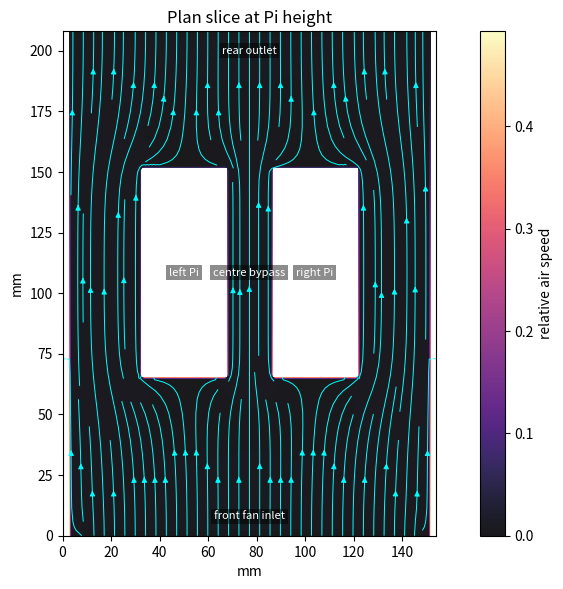
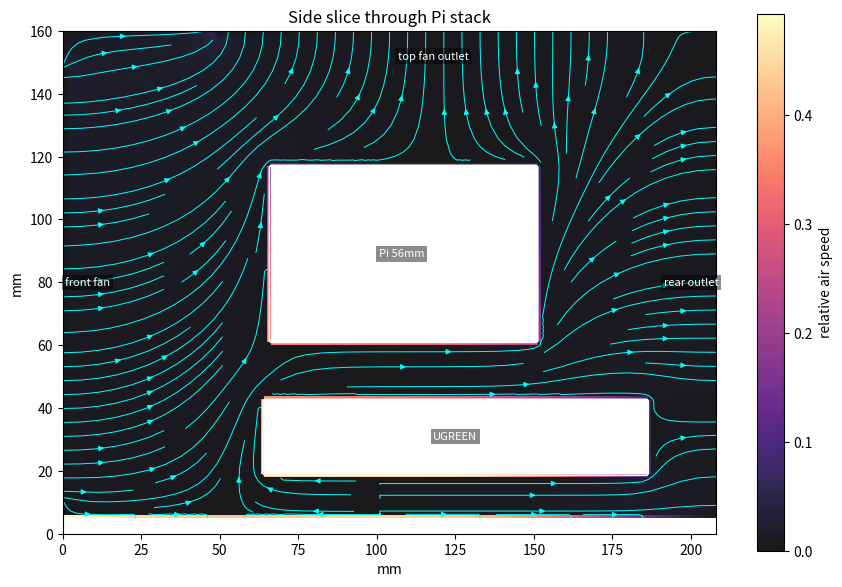
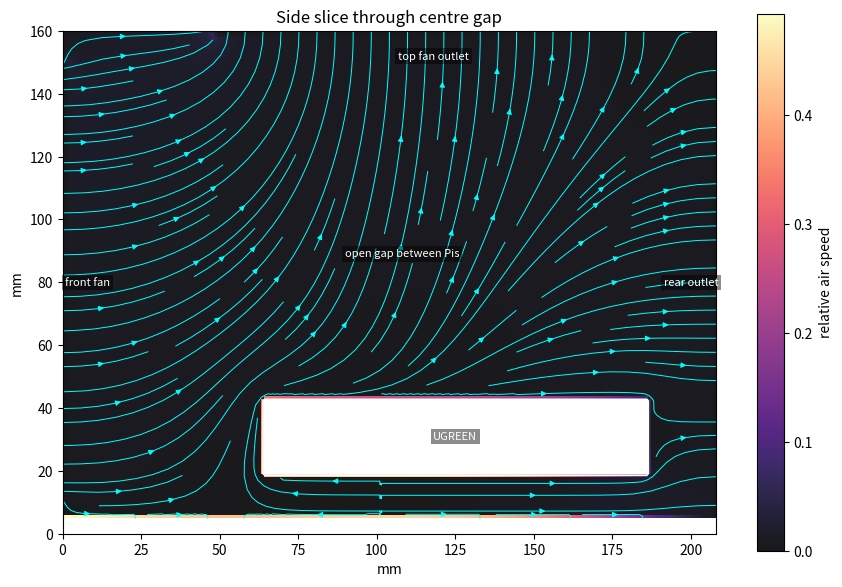

Write the Python code that produced these figures, in order.
#!/usr/bin/env python3
"""
Lightweight airflow surrogate for KOYA wind-tunnel CAD.
Solves a 2D Darcy/potential-flow pressure field on simplified slices.
This is NOT a substitute for full OpenFOAM CFD; it is a quick sanity check for
flow paths, bypasses, and dead zones using the current CAD dimensions.
"""
from pathlib import Path
import numpy as np
import matplotlib.pyplot as plt

OUT = Path('exports/airflow')
OUT.mkdir(parents=True, exist_ok=True)

# CAD dimensions, mm
body_w = 154
body_d = 208
body_h = 160
wall = 1.8
front_cassette_d = 36
fan_size = 140
fan_thick = 25
floor_h = 5
ugreen_w, ugreen_l, ugreen_h = 50, 122, 24
ugreen_y = front_cassette_d + 28
ugreen_air_under = 14
ugreen_z = floor_h + ugreen_air_under
ugreen_x0 = (body_w - ugreen_w) / 2
ugreen_x1 = ugreen_x0 + ugreen_w
ugreen_y0, ugreen_y1 = ugreen_y, ugreen_y + ugreen_l
ugreen_z0, ugreen_z1 = ugreen_z, ugreen_z + ugreen_h
pi_stack_t = 34
pi_gap = 20
pi_y = front_cassette_d + 26
pi_z = ugreen_z + ugreen_h + 14
pi_xL0 = body_w/2 - pi_gap/2 - pi_stack_t
pi_xL1 = body_w/2 - pi_gap/2
pi_xR0 = body_w/2 + pi_gap/2
pi_xR1 = pi_xR0 + pi_stack_t
pi_y0, pi_y1 = pi_y + 4, pi_y + 4 + 85
pi_z0, pi_z1 = pi_z + 4, pi_z + 4 + 56
fan_x0, fan_x1 = (body_w-fan_size)/2, (body_w+fan_size)/2
fan_z0, fan_z1 = (body_h-fan_size)/2, (body_h+fan_size)/2
top_fan_y0, top_fan_y1 = 48, 48+140
top_fan_z0, top_fan_z1 = body_h - fan_thick, body_h


def solve_pressure(nx, ny, solid, inlet, outlet, iters=5000, relax=0.72):
    """Stable weighted-Jacobi Laplace solve with fixed inlet/outlet pressure."""
    p = np.zeros((ny, nx), dtype=float)
    fixed = inlet | outlet | solid
    p[inlet] = 1.0
    p[outlet] = 0.0
    yy = np.linspace(1, 0, ny)[:, None]
    p[~fixed] = yy.repeat(nx, axis=1)[~fixed]

    upd = (~solid) & ~inlet & ~outlet
    for _ in range(iters):
        q = p.copy()
        q[solid] = 0.0
        pn = np.pad(q, ((1,1),(1,1)), mode='edge')
        sn = np.pad(solid, ((1,1),(1,1)), mode='edge')
        centre = q
        up = np.where(sn[:-2,1:-1], centre, pn[:-2,1:-1])
        dn = np.where(sn[2:,1:-1], centre, pn[2:,1:-1])
        lf = np.where(sn[1:-1,:-2], centre, pn[1:-1,:-2])
        rt = np.where(sn[1:-1,2:], centre, pn[1:-1,2:])
        avg = 0.25*(up+dn+lf+rt)
        p[upd] = (1-relax)*p[upd] + relax*avg[upd]
        p[inlet] = 1.0
        p[outlet] = 0.0
    p[solid] = np.nan
    return p


def velocity(p, solid, dx=1.0, dy=1.0):
    q = np.nan_to_num(p, nan=0.0)
    gy, gx = np.gradient(q, dy, dx)
    u, v = -gx, -gy
    u[solid] = np.nan; v[solid] = np.nan
    return u, v


def rect(mask, x0, x1, y0, y1, sx=1, sy=1):
    nx = mask.shape[1]; ny = mask.shape[0]
    ix0=max(0,int(round(x0/sx))); ix1=min(nx,int(round(x1/sx)))
    iy0=max(0,int(round(y0/sy))); iy1=min(ny,int(round(y1/sy)))
    mask[iy0:iy1, ix0:ix1] = True


def plot_case(name, extent, solid, inlet, outlet, labels):
    ny, nx = solid.shape
    p = solve_pressure(nx, ny, solid, inlet, outlet)
    u,v = velocity(p, solid)
    speed = np.sqrt(u*u+v*v)
    fig, ax = plt.subplots(figsize=(9, 6), dpi=160)
    im = ax.imshow(speed, origin='lower', extent=extent, cmap='magma', alpha=0.9)
    # streamplot expects grid x/y increasing
    xs = np.linspace(extent[0], extent[1], nx)
    ys = np.linspace(extent[2], extent[3], ny)
    ax.streamplot(xs, ys, np.nan_to_num(u), np.nan_to_num(v), color='cyan', density=1.25, linewidth=0.7, arrowsize=0.8)
    ax.contour(np.linspace(extent[0], extent[1], nx), np.linspace(extent[2], extent[3], ny), solid.astype(float), levels=[0.5], colors='white', linewidths=1.2)
    for text, xy in labels:
        ax.text(*xy, text, color='white', fontsize=8, ha='center', va='center', bbox=dict(facecolor='black', alpha=0.45, pad=2, edgecolor='none'))
    ax.set_title(name)
    ax.set_aspect('equal')
    ax.set_xlabel('mm')
    ax.set_ylabel('mm')
    fig.colorbar(im, ax=ax, label='relative air speed')
    path = OUT / (name.lower().replace(' ', '_').replace('/', '_') + '.png')
    fig.tight_layout()
    fig.savefig(path)
    plt.close(fig)
    return p,u,v,speed,path

# Plan slice at Pi mid-height: x/y
nx, ny = body_w, body_d
solid = np.zeros((ny,nx), bool)
# side walls
rect(solid, 0, wall, 0, body_d); rect(solid, body_w-wall, body_w, 0, body_d)
# Pi blocks in this z slice
rect(solid, pi_xL0, pi_xL1, pi_y0, pi_y1)
rect(solid, pi_xR0, pi_xR1, pi_y0, pi_y1)
inlet = np.zeros_like(solid); outlet = np.zeros_like(solid)
inlet[0:2, int(fan_x0):int(fan_x1)] = True
outlet[-2:, int(wall):int(body_w-wall)] = True
p,u,v,speed,plan_path = plot_case('Plan slice at Pi height', [0, body_w, 0, body_d], solid, inlet, outlet,
    [('front fan inlet',(body_w/2,8)),('left Pi',((pi_xL0+pi_xL1)/2,(pi_y0+pi_y1)/2)),('centre bypass',(body_w/2,(pi_y0+pi_y1)/2)),('right Pi',((pi_xR0+pi_xR1)/2,(pi_y0+pi_y1)/2)),('rear outlet',(body_w/2,body_d-8))])

# Flux fractions at a section just upstream of Pi fronts
section_y = int(pi_y0-3)
lanes = {
    'left_outer': (int(wall), int(pi_xL0)),
    'left_pi_front_zone': (int(pi_xL0), int(pi_xL1)),
    'centre_gap_between_pis': (int(pi_xL1), int(pi_xR0)),
    'right_pi_front_zone': (int(pi_xR0), int(pi_xR1)),
    'right_outer': (int(pi_xR1), int(body_w-wall)),
}
fluxes = {}
for k,(a,b) in lanes.items():
    # v is + toward rear because pressure falls with y; sum positive rearward component
    vals = np.nan_to_num(v[section_y, a:b], nan=0.0)
    fluxes[k] = float(np.clip(vals, 0, None).sum())
total_flux = sum(fluxes.values()) or 1
flux_pct = {k:100*v/total_flux for k,v in fluxes.items()}

# Speed near Pi side surfaces, useful cooling proxy
left_surface_cols = [max(0,int(pi_xL0)-1), min(nx-1,int(pi_xL1)+1)]
right_surface_cols = [max(0,int(pi_xR0)-1), min(nx-1,int(pi_xR1)+1)]
y0,y1=int(pi_y0),int(pi_y1)
left_surface_speed = np.nanmean(np.r_[speed[y0:y1,left_surface_cols[0]], speed[y0:y1,left_surface_cols[1]]])
right_surface_speed = np.nanmean(np.r_[speed[y0:y1,right_surface_cols[0]], speed[y0:y1,right_surface_cols[1]]])
centre_gap_speed = np.nanmean(speed[y0:y1,int(pi_xL1):int(pi_xR0)])
outer_speed = np.nanmean(np.r_[speed[y0:y1,int(wall):int(pi_xL0)].ravel(), speed[y0:y1,int(pi_xR1):int(body_w-wall)].ravel()])

# Side slice through left Pi stack: y/z
nx2, ny2 = body_d, body_h
solid2 = np.zeros((ny2,nx2), bool)
rect(solid2, 0, body_d, 0, floor_h)  # floor
rect(solid2, pi_y0, pi_y1, pi_z0, pi_z1)  # Pi obstruction in side slice
# include UGREEN in side slice? left Pi x overlaps ugreen x partly? yes ugreen x 52..102 overlaps, so obstruction
rect(solid2, ugreen_y0, ugreen_y1, ugreen_z0, ugreen_z1)
inlet2 = np.zeros_like(solid2); outlet2 = np.zeros_like(solid2)
inlet2[int(fan_z0):int(fan_z1), 0:2] = True
outlet2[:, -2:] = True
# top fan extraction as outlet on top between its y range
outlet2[-2:, int(top_fan_y0):int(top_fan_y1)] = True
p2,u2,v2,speed2,side_pi_path = plot_case('Side slice through Pi stack', [0, body_d, 0, body_h], solid2, inlet2, outlet2,
    [('front fan',(8,body_h/2)),('UGREEN',(ugreen_y0+ugreen_l/2,ugreen_z0+ugreen_h/2)),('Pi 56mm',(pi_y0+42,pi_z0+28)),('top fan outlet',(top_fan_y0+70,body_h-8)),('rear outlet',(body_d-8,80))])
side_pi_rear_flux = float(np.clip(np.nan_to_num(u2[:, -3]), 0, None).sum())
side_pi_top_flux = float(np.clip(np.nan_to_num(v2[-3, int(top_fan_y0):int(top_fan_y1)]), 0, None).sum())

# Side slice through centre gap: y/z, UGREEN only, no Pi block
solid3 = np.zeros((ny2,nx2), bool)
rect(solid3, 0, body_d, 0, floor_h)
rect(solid3, ugreen_y0, ugreen_y1, ugreen_z0, ugreen_z1)
inlet3 = inlet2.copy(); outlet3 = outlet2.copy()
p3,u3,v3,speed3,side_gap_path = plot_case('Side slice through centre gap', [0, body_d, 0, body_h], solid3, inlet3, outlet3,
    [('front fan',(8,body_h/2)),('UGREEN',(ugreen_y0+ugreen_l/2,ugreen_z0+ugreen_h/2)),('open gap between Pis',(pi_y0+42,pi_z0+28)),('top fan outlet',(top_fan_y0+70,body_h-8)),('rear outlet',(body_d-8,80))])
side_gap_rear_flux = float(np.clip(np.nan_to_num(u3[:, -3]), 0, None).sum())
side_gap_top_flux = float(np.clip(np.nan_to_num(v3[-3, int(top_fan_y0):int(top_fan_y1)]), 0, None).sum())

summary = OUT / 'airflow_surrogate_summary.txt'
with summary.open('w') as f:
    f.write('KOYA airflow surrogate check\n')
    f.write('Method: 2D pressure/velocity solve on simplified CAD slices; qualitative only.\n\n')
    f.write(f'Pi envelope used: x L {pi_xL0:.1f}-{pi_xL1:.1f}, x R {pi_xR0:.1f}-{pi_xR1:.1f}, y {pi_y0:.1f}-{pi_y1:.1f}, z {pi_z0:.1f}-{pi_z1:.1f} mm (56mm high).\n')
    f.write(f'UGREEN envelope: x {ugreen_x0:.1f}-{ugreen_x1:.1f}, y {ugreen_y0:.1f}-{ugreen_y1:.1f}, z {ugreen_z0:.1f}-{ugreen_z1:.1f} mm.\n')
    f.write(f'Top fan underside starts at z {top_fan_z0:.1f}; clearance above Pi top: {top_fan_z0-pi_z1:.1f} mm.\n\n')
    f.write('Plan-slice front flux distribution just upstream of Pi fronts:\n')
    for k in lanes:
        f.write(f'  {k}: {flux_pct[k]:.1f}%\n')
    f.write('\nRelative speed metrics around Pi zone:\n')
    f.write(f'  left Pi side-surface speed: {left_surface_speed:.4f}\n')
    f.write(f'  right Pi side-surface speed: {right_surface_speed:.4f}\n')
    f.write(f'  centre gap speed: {centre_gap_speed:.4f}\n')
    f.write(f'  outer bypass speed: {outer_speed:.4f}\n')
    f.write('\nSide-slice outlet split, relative flux:\n')
    t = side_pi_rear_flux + side_pi_top_flux or 1
    f.write(f'  through Pi stack slice: rear {100*side_pi_rear_flux/t:.1f}%, top {100*side_pi_top_flux/t:.1f}%\n')
    t = side_gap_rear_flux + side_gap_top_flux or 1
    f.write(f'  through centre gap slice: rear {100*side_gap_rear_flux/t:.1f}%, top {100*side_gap_top_flux/t:.1f}%\n')
    f.write('\nInterpretation hints:\n')
    f.write('  High centre-gap speed compared with Pi side speed means air prefers the gap between Pis.\n')
    f.write('  High outer-bypass speed means side leakage around the Pi stacks.\n')
    f.write('  Side slices show whether top fan/rear outlet pull flow over or around the Pi height.\n')
    f.write('\nGenerated images:\n')
    for pth in [plan_path, side_pi_path, side_gap_path]:
        f.write(f'  {pth}\n')
print(summary)
print(summary.read_text())
